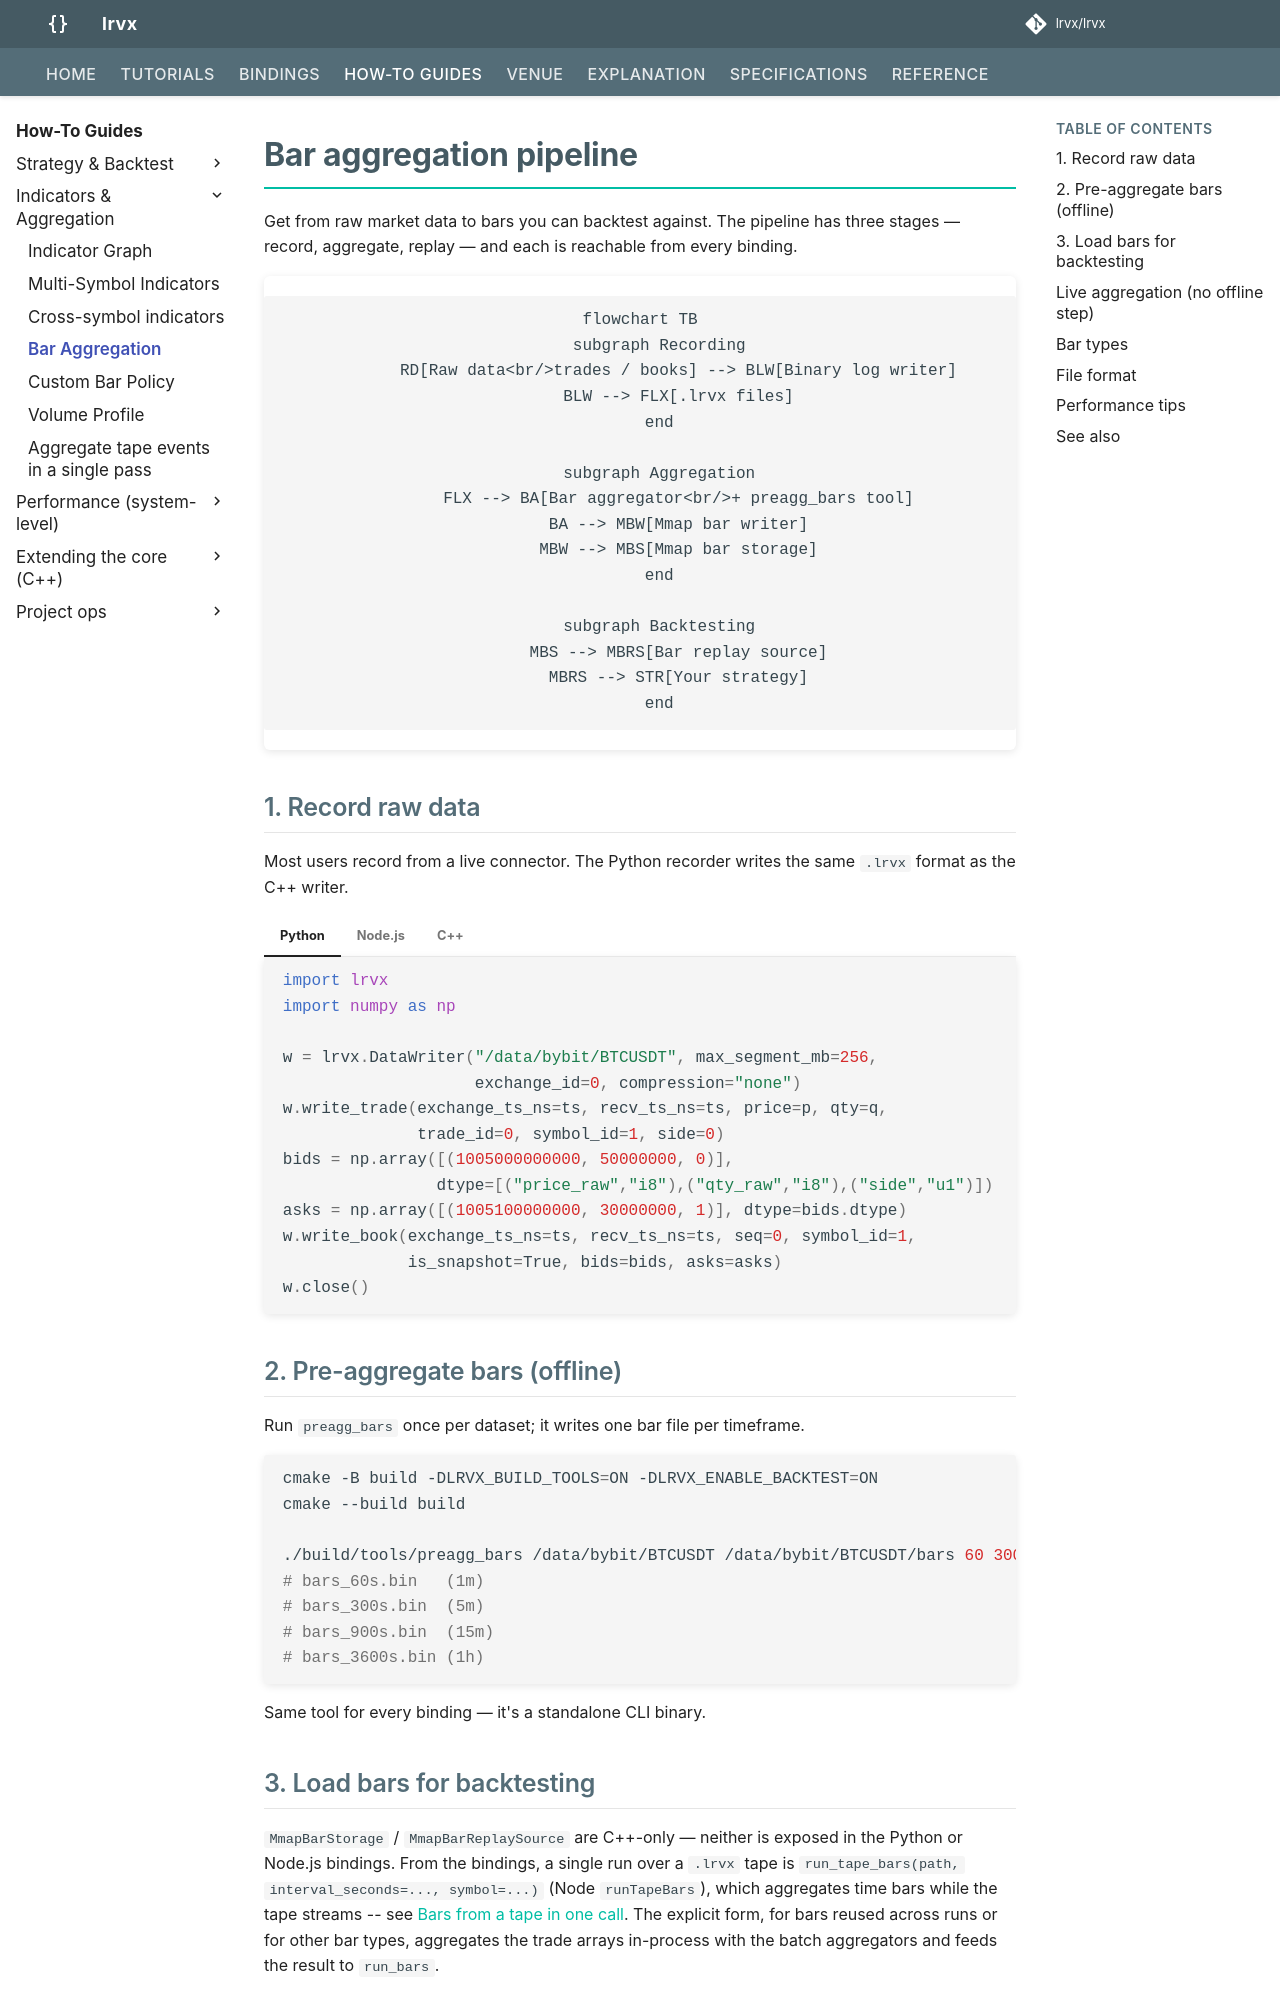

repository: lrvx/lrvx · page: how-to/bar-aggregation/index.html · generator: mkdocs

# Bar aggregation pipeline

Get from raw market data to bars you can backtest against. The pipeline has three stages — record, aggregate, replay — and each is reachable from every binding.

```mermaid
flowchart TB
    subgraph Recording
        RD[Raw data<br/>trades / books] --> BLW[Binary log writer]
        BLW --> FLX[.lrvx files]
    end

    subgraph Aggregation
        FLX --> BA[Bar aggregator<br/>+ preagg_bars tool]
        BA --> MBW[Mmap bar writer]
        MBW --> MBS[Mmap bar storage]
    end

    subgraph Backtesting
        MBS --> MBRS[Bar replay source]
        MBRS --> STR[Your strategy]
    end
```

## 1. Record raw data

Most users record from a live connector. The Python recorder writes the same `.lrvx` format as the C++ writer.

=== "Python"

    ```python
    import lrvx
    import numpy as np

    w = lrvx.DataWriter("/data/bybit/BTCUSDT", max_segment_mb=256,
                        exchange_id=0, compression="none")
    w.write_trade(exchange_ts_ns=ts, recv_ts_ns=ts, price=p, qty=q,
                  trade_id=0, symbol_id=1, side=0)
    bids = np.array([(1005000000000, 50000000, 0)],
                    dtype=[("price_raw","i8"),("qty_raw","i8"),("side","u1")])
    asks = np.array([(1005100000000, 30000000, 1)], dtype=bids.dtype)
    w.write_book(exchange_ts_ns=ts, recv_ts_ns=ts, seq=0, symbol_id=1,
                 is_snapshot=True, bids=bids, asks=asks)
    w.close()
    ```

=== "Node.js"

    ```javascript
    const w = new lrvx.DataWriter("/data/bybit/BTCUSDT", 256, 0);
    w.writeTrade(tsNs, tsNs, price, qty, 0n, 1, 0);
    const bids = new BigInt64Array([1005000000000n, 50000000n]);
    const asks = new BigInt64Array([1005100000000n, 30000000n]);
    w.writeBook(tsNs, tsNs, 0n, 1, true, bids, asks);
    w.close();
    ```

=== "C++"

    ```cpp
    #include "lrvx/replay/writers/binary_log_writer.h"

    replay::WriterConfig config;
    config.output_dir = "/data/bybit/BTCUSDT";
    config.max_segment_bytes = 256 << 20;
    replay::BinaryLogWriter writer(config);

    writer.writeTrade(tradeRecord);
    writer.writeBook(bookHeader, bids, asks);
    writer.close();
    ```

## 2. Pre-aggregate bars (offline)

Run `preagg_bars` once per dataset; it writes one bar file per timeframe.

```bash
cmake -B build -DLRVX_BUILD_TOOLS=ON -DLRVX_ENABLE_BACKTEST=ON
cmake --build build

./build/tools/preagg_bars /data/bybit/BTCUSDT /data/bybit/BTCUSDT/bars 60 300 900 3600
# bars_60s.bin   (1m)
# bars_300s.bin  (5m)
# bars_900s.bin  (15m)
# bars_3600s.bin (1h)
```

Same tool for every binding — it's a standalone CLI binary.
